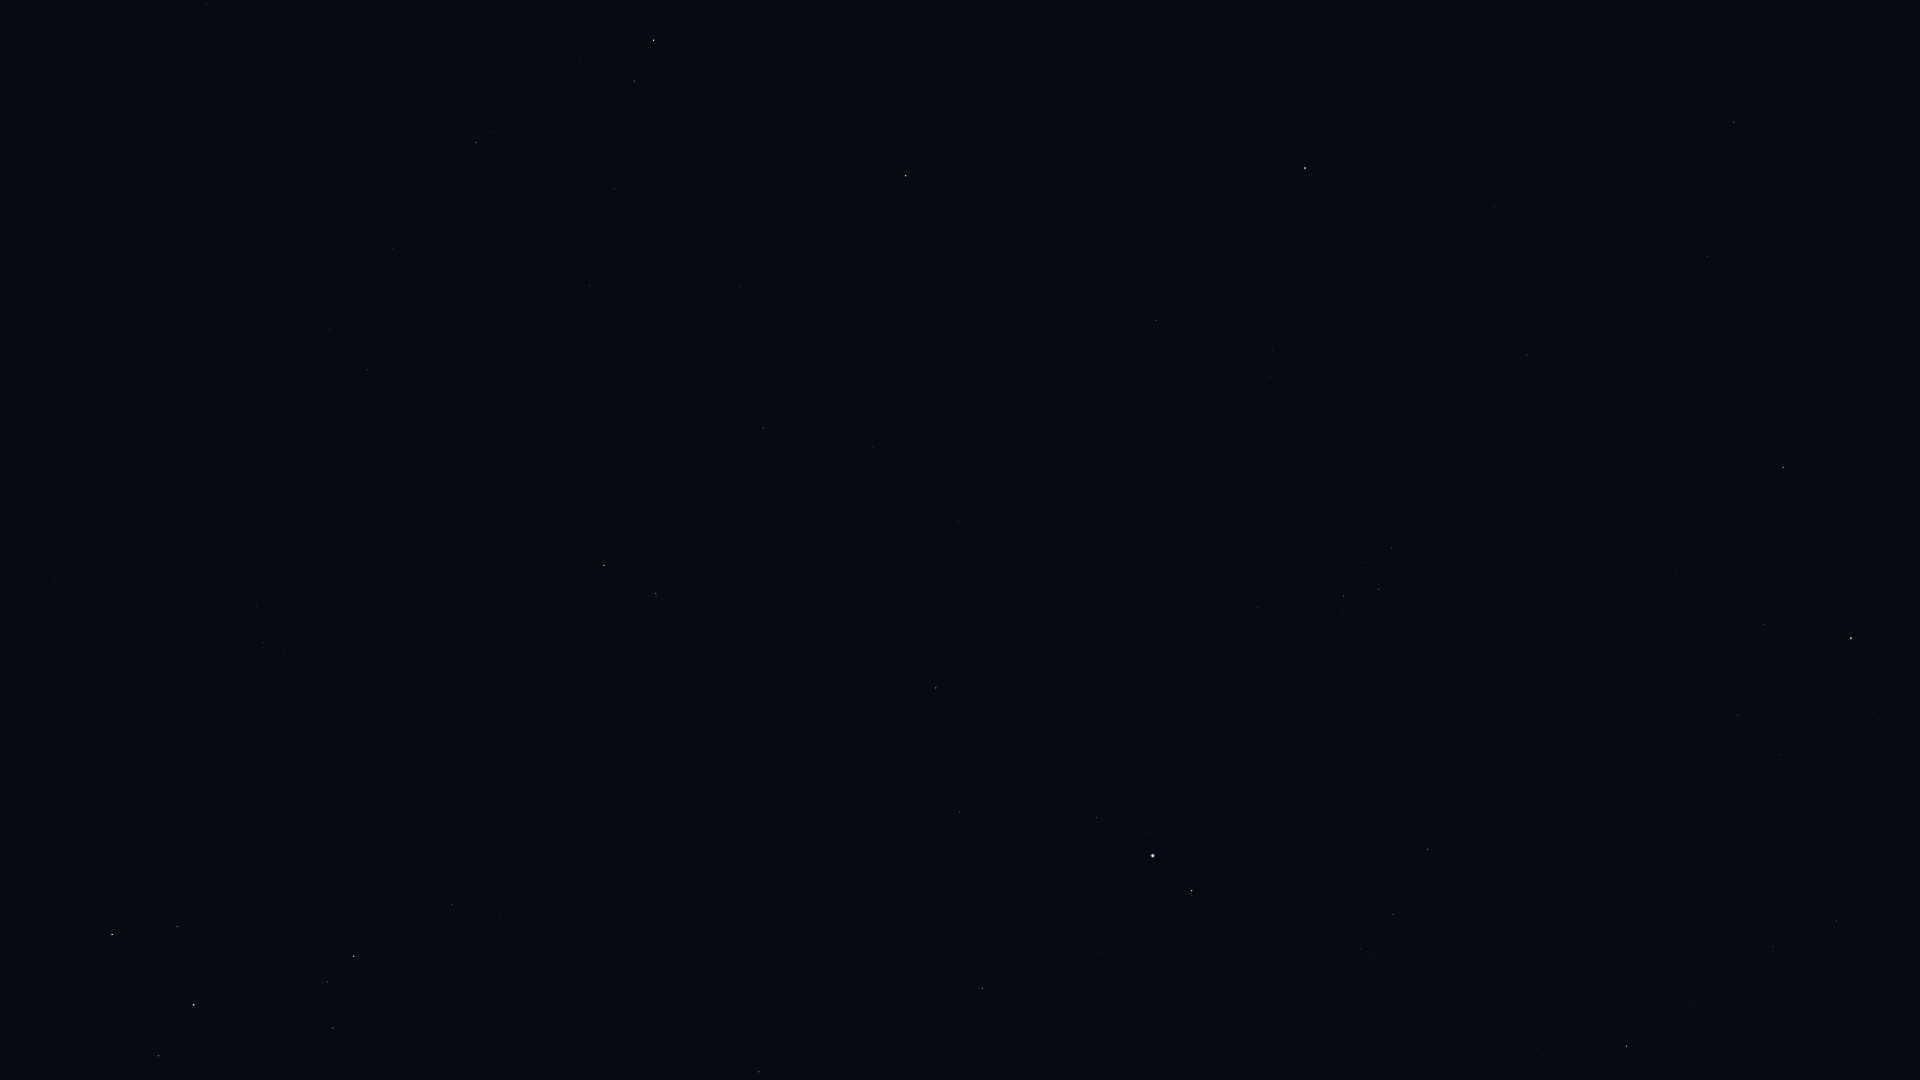

Values plotted in this chart, from the file beside it:
Star_ID, Name, X, Y
92761, Ainalrami, 284, 1038
92855, Nunki, 194, 1005
93085, HIP 93085, 333, 1028
93506, Ascella, 112, 935
93683, HIP 93683, 327, 982
94141, Albaldah, 354, 957
94645, Gumala, 282, 901
94820, HIP 94820, 418, 923
95124, Belel, 304, 872
95168, HIP 95168, 452, 905
95262, Sika, 65, 797
95771, Anser, 1537, 1048
95947, Albireo, 1626, 1046
96078, Uruk, 1327, 1000
96406, HIP 96406, 298, 778
96757, Sham, 1373, 957
96837, HIP 96837, 1360, 949
97278, Tarazed, 1192, 891
97365, HIP 97365, 1393, 915
97649, Altair, 1153, 856
97938, Libertas, 1146, 833
98036, Alshain, 1096, 818
98066, Terebellum, 284, 654
98110, HIP 98110, 1836, 921
98337, HIP 98337, 1428, 850
98412, HIP 98412, 55, 579
98543, HIP 98543, 1643, 867
98920, HIP 98920, 1446, 813
99711, Phoenicia, 938, 671
99894, Chechia, 1073, 682
100064, Algedi, 656, 594
100310, Alshat, 653, 577
100345, Dabih, 604, 565
101421, Aldulfin, 1257, 608
101769, Rotanev, 1344, 596
101958, Sualocin, 1379, 589
102485, HIP 102485, 367, 370
102488, Aljanah, 1851, 638
102618, Albali, 763, 428
102831, HIP 102831, 148, 311
102978, HIP 102978, 330, 330
103527, Musica, 1274, 453
103738, HIP 103738, 198, 254
104139, HIP 104139, 590, 286
104521, HIP 104521, 1270, 377
104780, Solaris, 1387, 379
104858, HIP 104858, 1272, 351
104987, Kitalpha, 1156, 321
105140, HIP 105140, 213, 161
105515, HIP 105515, 615, 189
105570, HIP 105570, 1203, 284
106278, Sadalsuud, 906, 176
106786, Bunda, 855, 128
106824, Sāmaya, 238, 47
106985, Nashira, 634, 81
107251, Bosona, 872, 95
107310, HIP 107310, 1787, 280
107315, Enif, 1305, 168
107354, HIP 107354, 1707, 257
107556, Deneb Algedi, 654, 40
... 1 more rows
